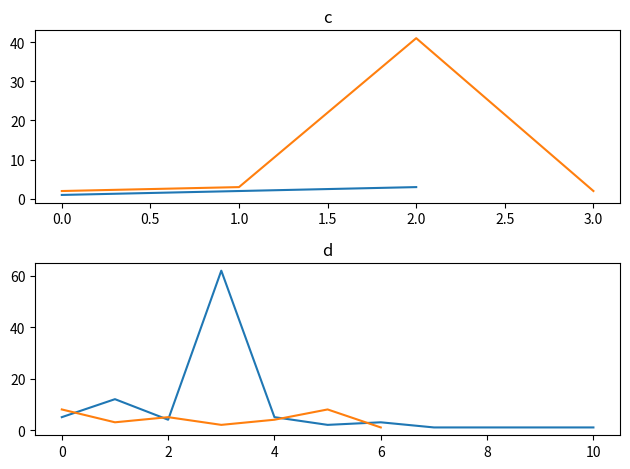

The matplotlib source for this figure:
import matplotlib.pyplot as plt

a = [1, 2, 3]
b = [5, 12, 4, 62, 5, 2, 3, 1, 1, 1, 1]
c = [2, 3, 41, 2]
d = [8, 3, 5, 2, 4, 8, 1]

plt.subplot(211)
plt.plot(a)
plt.title('a')
plt.subplot(212)
plt.plot(b)
plt.title('b')
plt.tight_layout()

plt.subplot(211)
plt.plot(c)
plt.title('c')
plt.subplot(212)
plt.plot(d)
plt.title('d')
plt.tight_layout()
plt.show()
